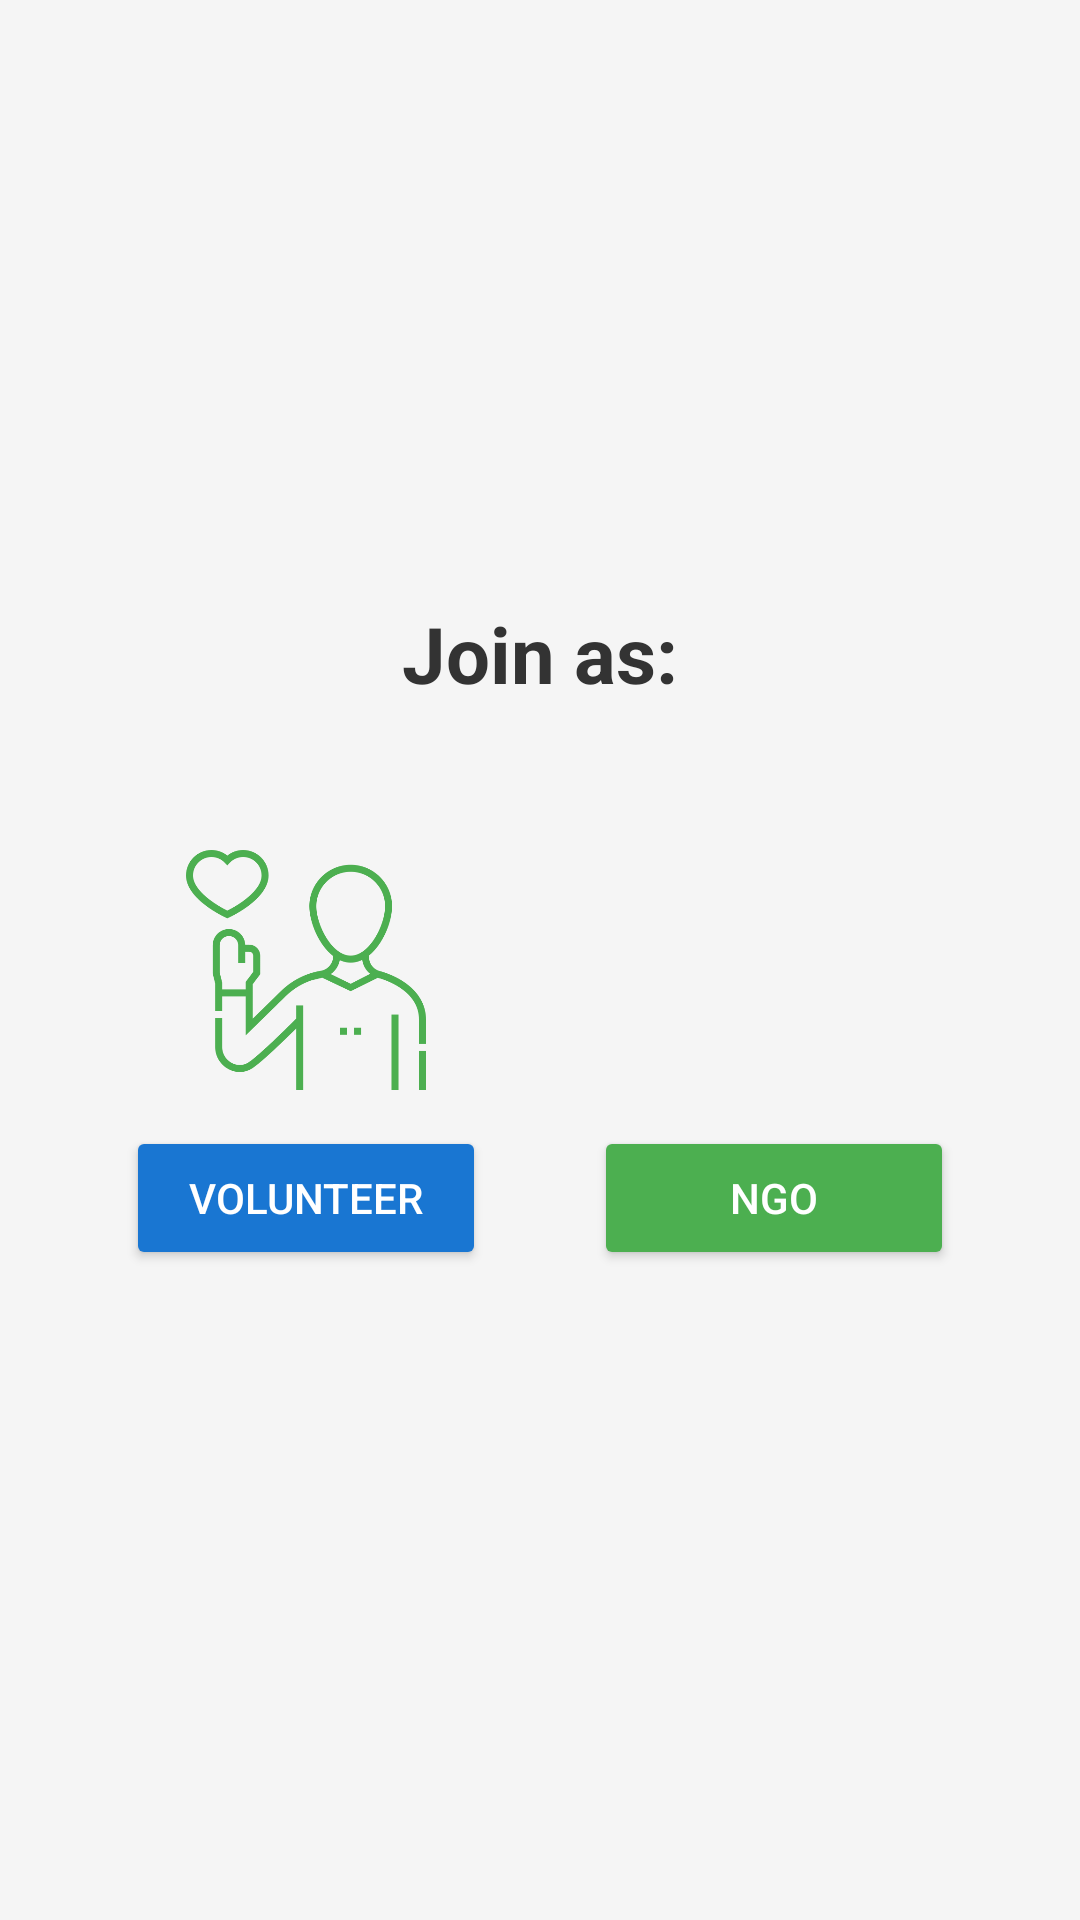

Reconstruct the res/layout file that produces this screen, plus the resources it refers to.
<!-- AndroidManifest.xml: application theme Theme.ConnectCare -->
<!-- res/layout/activity_onboarding.xml -->
<?xml version="1.0" encoding="utf-8"?>
<LinearLayout xmlns:android="http://schemas.android.com/apk/res/android"
    xmlns:app="http://schemas.android.com/apk/res-auto"
    android:layout_width="match_parent"
    android:layout_height="match_parent"
    android:orientation="vertical"
    android:gravity="center"
    android:padding="24dp"
    android:background="@color/backgroundColor">

    
    <TextView
        android:layout_width="wrap_content"
        android:layout_height="wrap_content"
        android:text="@string/join_as"
        android:textSize="26sp"
        android:textStyle="bold"
        android:textColor="@color/primaryTextColor"
        android:layout_marginBottom="32dp"/>

    <LinearLayout
        android:layout_width="match_parent"
        android:layout_height="wrap_content"
        android:orientation="horizontal"
        android:gravity="center"
        android:weightSum="2">

        
        <LinearLayout
            android:layout_width="0dp"
            android:layout_height="wrap_content"
            android:layout_weight="1"
            android:orientation="vertical"
            android:gravity="center"
            android:padding="16dp">

            <ImageView
                android:id="@+id/imgVolunteer"
                android:layout_width="80dp"
                android:layout_height="80dp"
                android:src="@drawable/ic_volunteer"
                app:tint="@color/icon_color" />


            <Button
                android:id="@+id/btnVolunteer"
                android:layout_width="120dp"
                android:layout_height="wrap_content"
                android:text="Volunteer"
                android:backgroundTint="@color/primaryColor"
                android:textColor="@android:color/white"
                android:layout_marginTop="12dp"/>
        </LinearLayout>

        
        <LinearLayout
            android:layout_width="0dp"
            android:layout_height="wrap_content"
            android:layout_weight="1"
            android:orientation="vertical"
            android:gravity="center"
            android:padding="16dp">

            <ImageView
                android:id="@+id/imgNGO"
                android:layout_width="80dp"
                android:layout_height="80dp"
                android:src="@drawable/ic_ngo"
                app:tint="@color/icon_color"/>



            <Button
                android:id="@+id/btnNGO"
                android:layout_width="120dp"
                android:layout_height="wrap_content"
                android:text="NGO"
                android:backgroundTint="@color/icon_color"
                android:textColor="@android:color/white"
                android:layout_marginTop="12dp"/>
        </LinearLayout>

    </LinearLayout>

</LinearLayout>
<!-- resources referenced by this layout -->
<resources>
  <color name="backgroundColor">#F5F5F5</color>
  <color name="icon_color">#4CAF50</color>
  <color name="primaryColor">#1976D2</color>
  <color name="primaryTextColor">#333333</color>
  <!-- drawable ic_volunteer: png bitmap (drawable, 18513 bytes) -->
  <string name="join_as">Join as:</string>
  <style name="Theme.ConnectCare" parent="Base.Theme.ConnectCare" />
  <style name="Base.Theme.ConnectCare" parent="Theme.Material3.DayNight.NoActionBar">
          
          
      </style>
</resources>
